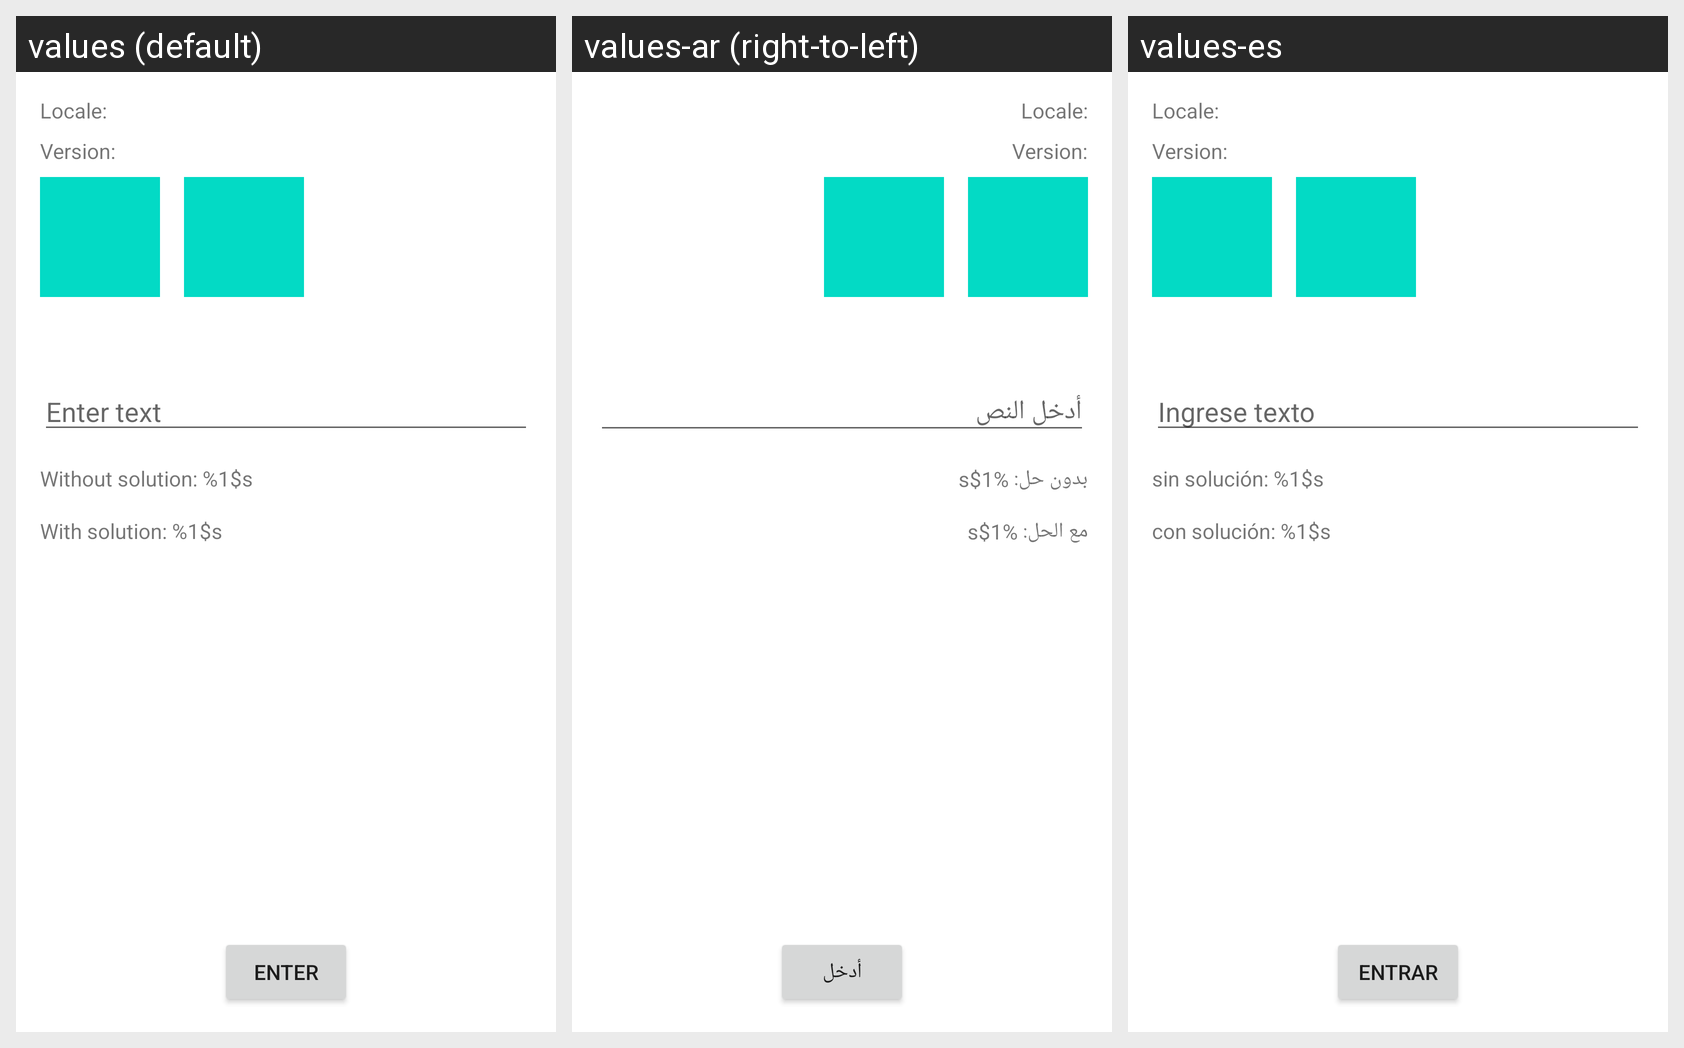

Locale-by-locale string values for the Android screen shown in this grid:
Android screen res/layout/activity_main.xml rendered under 3 locales, left to right: values (default), values-ar (right-to-left), values-es. Device: Nexus 5 (rendered at 1080×1920; each locale shown at half size, 540×960, under a caption strip naming it); theme Theme.TestForResourcesAndRTLDeleteOneceDone.
Strings drawn on this screen, with the default value and each locale's value (text and hints the layout hard-codes, and strings that could not be matched under every locale, appear in the picture but are not listed):

enter_text
  values: Enter text
  values-ar: أدخل النص
  values-es: Ingrese texto

without_solution
  values: Without solution: %1$s
  values-ar: بدون حل: %1$s
  values-es: sin solución: %1$s

with_solution
  values: With solution: %1$s
  values-ar: مع الحل: %1$s
  values-es: con solución: %1$s

enter
  values: Enter
  values-ar: أدخل
  values-es: Entrar
